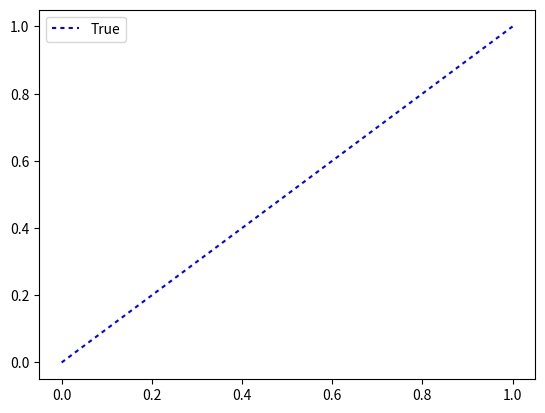

Here is the Python script that generated this plot: (Note: this script raises an exception after producing the figure.)
#%%
import pandas as pd
import numpy as np
import matplotlib.pyplot as plt
import seaborn as sns

# data = pd.DataFrame({'y': [0.0000, 0.0000, 0.3333, 0.3667, 0.3333, 0.3712, 0.4130, 0.4315, 0.4414,
#         0.6157], 'x':[0.1, 0.2, 0.3, 0.4, 0.5, 0.6, 0.7, 0.8, 0.9, 1.]})

# sns.barplot(data=data, x='x', y='y', color= 'orange')
# data_line = pd.DataFrame({
#     'x': np.arange(0, 1.1, 0.1),
#     'y': np.arange(0, 1.1, 0.1)
# })
sns.lineplot(x= np.arange(0, 1.1, 0.1), y=np.arange(0, 1.1, 0.1), color= 'blue', style=True, dashes=[(2,2)])
plt.show()
# %%
import seaborn as sns
import numpy as np
x = np.linspace(0, np.pi, 111)
y = np.sin(x)
sns.lineplot(x, y, style=True, dashes=[(2,2)])
# %%
def plot_reliability_diagrams(bins_accuracy, n_bins = 10):
    x=np.arange(0,1,1.0/n_bins)
    accuracy=bins_accuracy
    fig,ax=plt.subplots(figsize=(8,8))
    tick=np.arange(0,1.1,1.0/n_bins)
    # plt.bar(x,y,width=0.1,align='edge',color='red')
    plt.bar(x,accuracy,width=0.1,align='edge',color='blue',alpha=0.4,edgecolor='black',linewidth=0.5)
    line,=plt.plot([0,1],[0,1],ls='--',color='grey')
    line.set_dashes((3,7))
    ax.set_xticks(tick)
    ax.set_yticks(tick)
    plt.grid(True,color='black',linewidth=0.5,linestyle='--',dashes=(5,15))
    plt.xlim((0,1))
    plt.ylim((0,1))
    plt.xlabel('Confidence')
    plt.ylabel('Accuracy')
    plt.show()
plot_reliability_diagrams()
# fig.savefig('../output_fig/total_au_cali.jpg', bbox_inches='tight')
# %%
y
# %%
